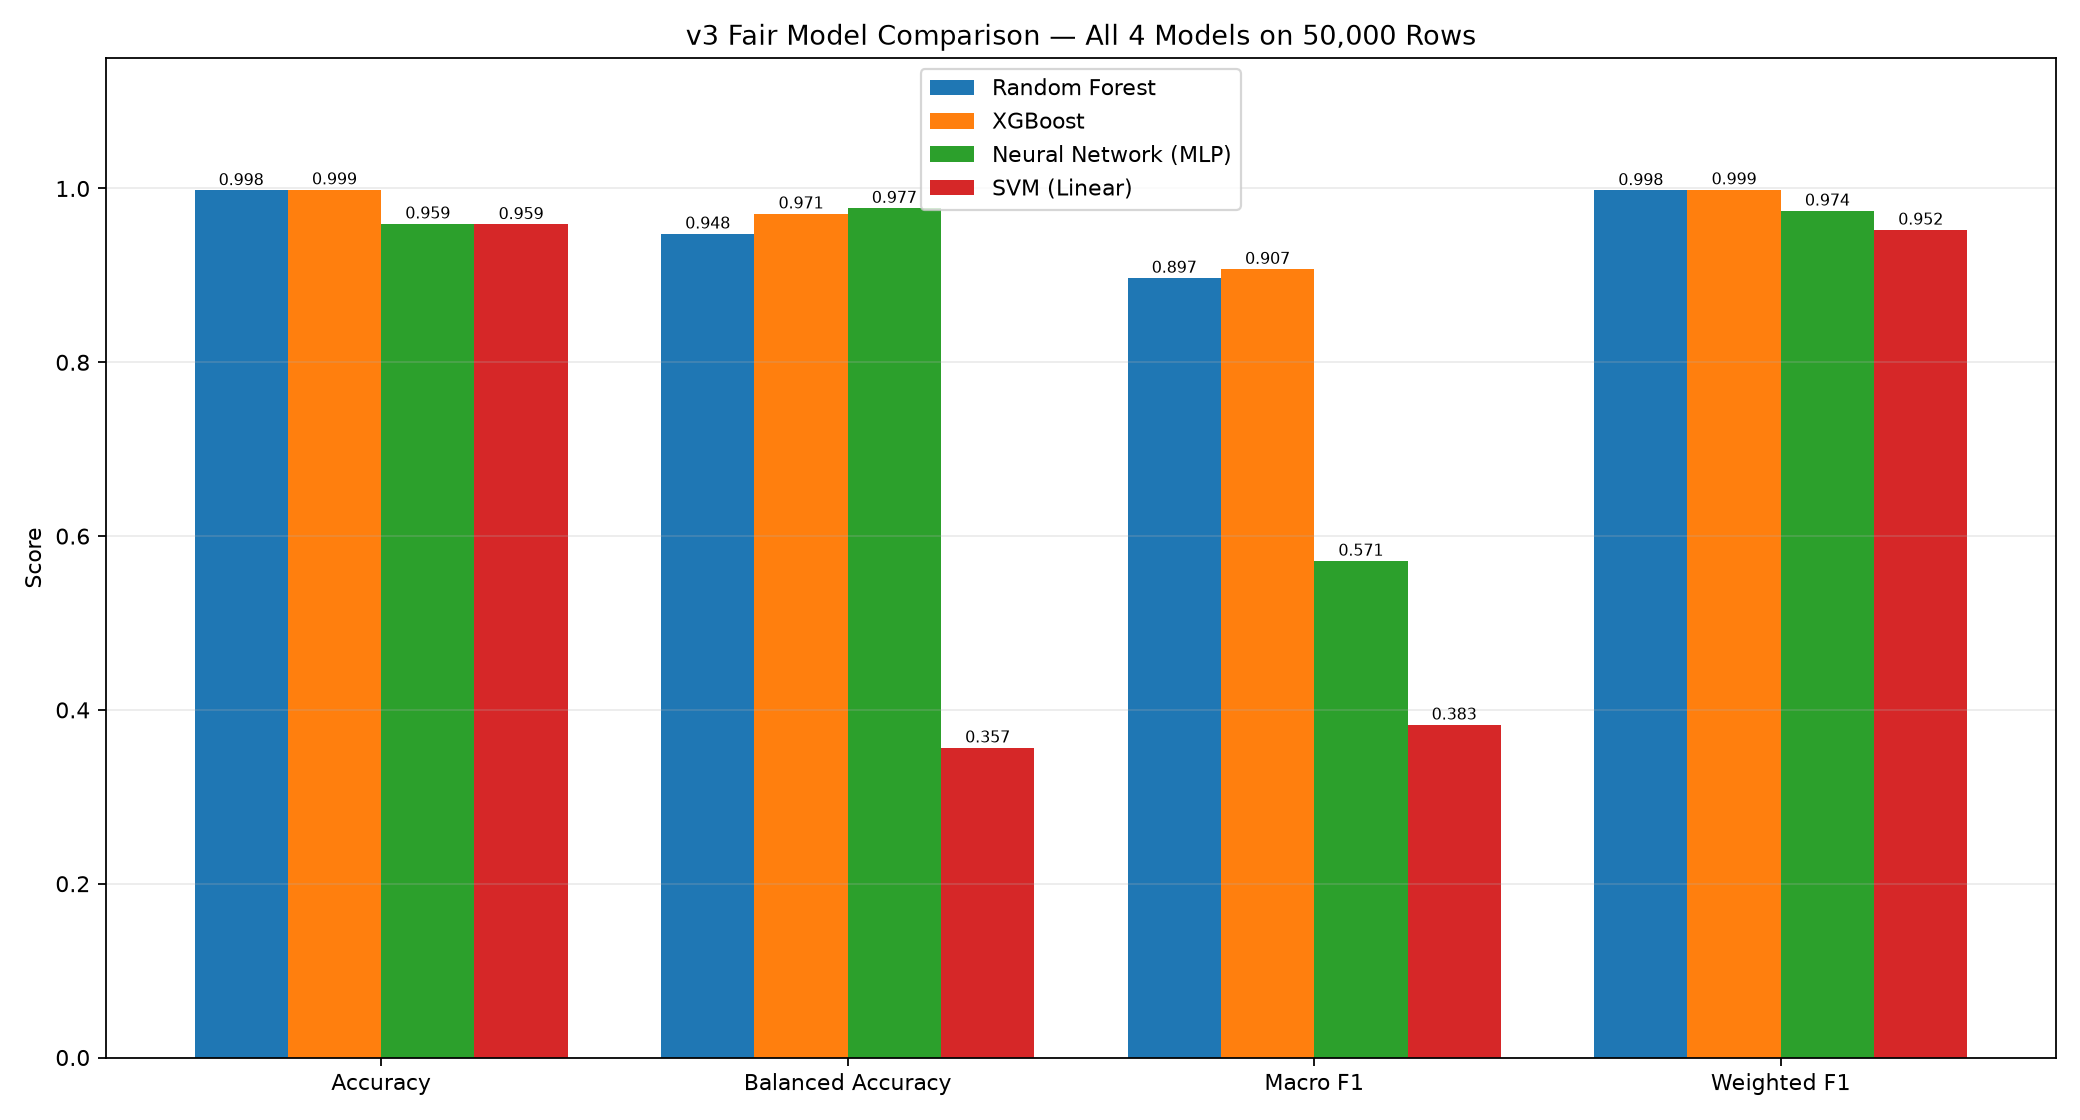

The table this chart was drawn from, first rows:
Model, training_samples, training_seconds, prediction_ms_per_sample, accuracy, balanced_accuracy, macro_precision, macro_recall, macro_f1, weighted_f1
Random Forest, 50000, 11.15, 0.0243, 0.9979, 0.9479, 0.8758, 0.9479, 0.8971, 0.9979
XGBoost, 50000, 48.61, 0.03169, 0.9988, 0.9711, 0.8752, 0.9711, 0.9072, 0.9988
Neural Network (MLP), 50000, 116, 0.003889, 0.9595, 0.9775, 0.5465, 0.9775, 0.5715, 0.9743
SVM (Linear), 50000, 1420, 0.004773, 0.9588, 0.3566, 0.4309, 0.3566, 0.3829, 0.9524
